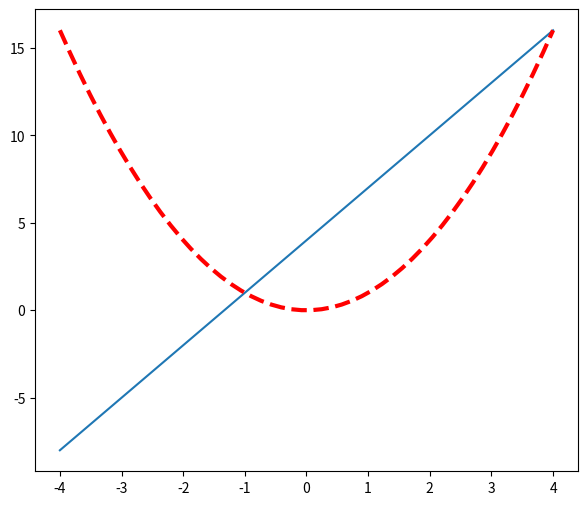

Python code for this plot: (Note: this script raises an exception after producing the figure.)
import matplotlib.pyplot as plt
import numpy as np


x = np.linspace(-4, 4, 50)

y1 = 3 * x + 4
y2 = x ** 2
# plt.plot(x,y)

plt.figure(num=1, figsize=(7,6))
plt.plot(x, y1)
plt.plot(x, y2, color="red", linewidth=3.0, linestyle="--")

plt.figure(num=2)
plt.plot(x, y2, colot="green")

plt.show()



